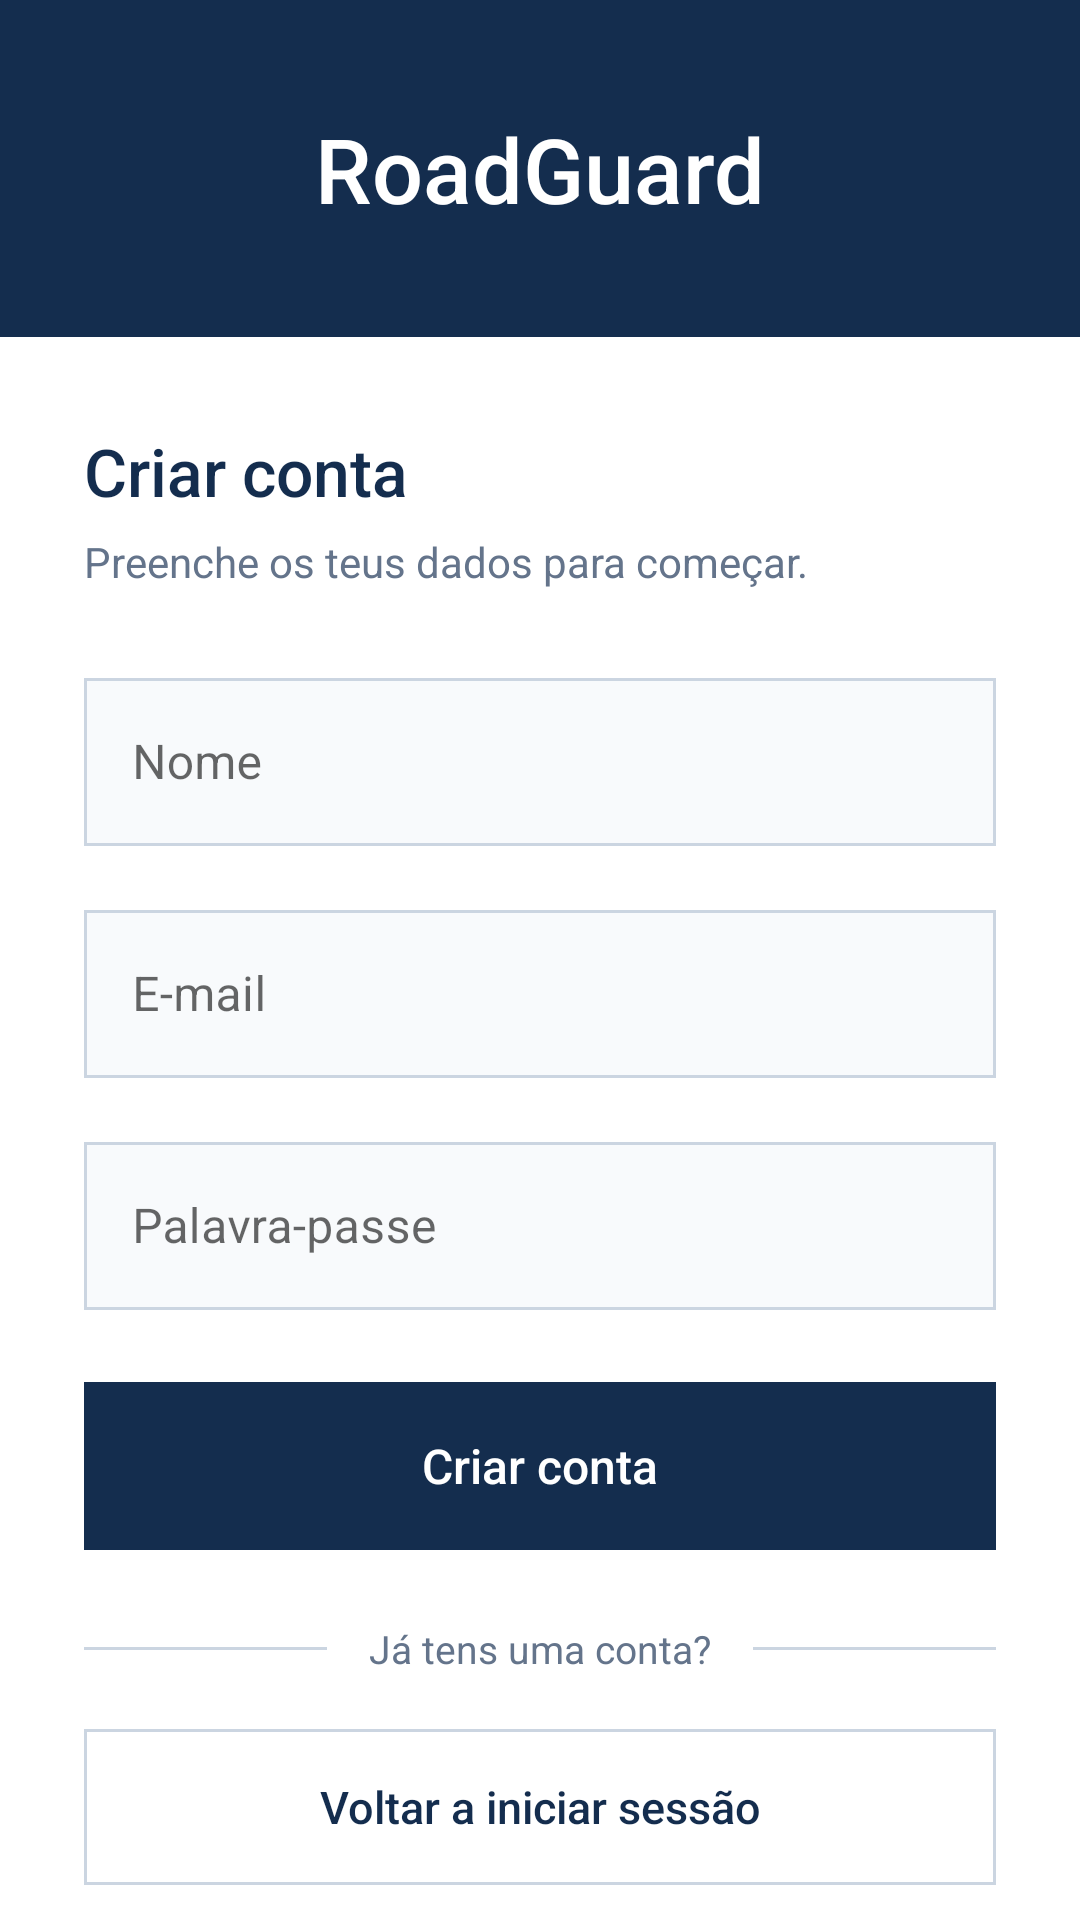

Android layout source for this screen:
<!-- AndroidManifest.xml: activity theme Theme.RoadGuard.Login -->
<!-- res/layout/activity_registo.xml -->
<?xml version="1.0" encoding="utf-8"?>
<androidx.core.widget.NestedScrollView
    xmlns:android="http://schemas.android.com/apk/res/android"
    xmlns:app="http://schemas.android.com/apk/res-auto"
    android:id="@+id/registo_scroll"
    android:layout_width="match_parent"
    android:layout_height="match_parent"
    android:background="@color/login_navy"
    android:fillViewport="true"
    android:clipToPadding="true"
    android:scrollbars="none">
    <LinearLayout
        android:layout_width="match_parent"
        android:layout_height="wrap_content"
        android:orientation="vertical"
        android:focusableInTouchMode="true">
        <LinearLayout
            android:layout_width="match_parent"
            android:layout_height="wrap_content"
            android:orientation="vertical"
            android:gravity="center"
            android:background="@color/login_navy"
            android:paddingStart="28dp"
            android:paddingEnd="28dp"
            android:paddingTop="36dp"
            android:paddingBottom="36dp">
            <TextView
                android:layout_width="match_parent"
                android:layout_height="wrap_content"
                android:gravity="center"
                android:text="@string/app_name"
                android:fontFamily="sans-serif-medium"
                android:textSize="30sp"
                android:textColor="@color/white" />
        </LinearLayout>

        <LinearLayout
            android:layout_width="match_parent"
            android:layout_height="wrap_content"
            android:layout_weight="1"
            android:orientation="vertical"
            android:background="@color/white"
            android:paddingStart="28dp"
            android:paddingEnd="28dp"
            android:paddingTop="30dp"
            android:paddingBottom="24dp">
            <TextView
                android:layout_width="match_parent"
                android:layout_height="wrap_content"
                android:text="@string/registo_title"
                android:textSize="22sp"
                android:fontFamily="sans-serif-medium"
                android:textColor="@color/login_navy" />

            <TextView
                android:layout_width="match_parent"
                android:layout_height="wrap_content"
                android:layout_marginTop="6dp"
                android:layout_marginBottom="24dp"
                android:text="@string/registo_subtitle"
                android:textSize="14sp"
                android:textColor="@color/login_muted" />

            <com.google.android.material.textfield.TextInputLayout
                style="@style/Widget.MaterialComponents.TextInputLayout.OutlinedBox"
                android:layout_width="match_parent"
                android:layout_height="wrap_content"
                android:hint="@string/hint_name"
                app:boxBackgroundColor="@color/login_field"
                app:boxStrokeColor="@color/login_field_stroke"
                app:boxCornerRadiusTopStart="0dp"
                app:boxCornerRadiusTopEnd="0dp"
                app:boxCornerRadiusBottomStart="0dp"
                app:boxCornerRadiusBottomEnd="0dp"
                app:endIconMode="none">
                <com.google.android.material.textfield.TextInputEditText
                    android:id="@+id/edit_registo_nome"
                    android:layout_width="match_parent"
                    android:layout_height="wrap_content"
                    android:minHeight="56dp"
                    android:inputType="textPersonName"
                    android:autofillHints="name"
                    android:imeOptions="actionNext"
                    android:maxLines="1"
                    android:textSize="16sp"
                    android:textColor="@color/login_navy"
                    android:textColorHint="@color/login_muted" />
            </com.google.android.material.textfield.TextInputLayout>

            <com.google.android.material.textfield.TextInputLayout
                style="@style/Widget.MaterialComponents.TextInputLayout.OutlinedBox"
                android:layout_width="match_parent"
                android:layout_height="wrap_content"
                android:layout_marginTop="16dp"
                android:hint="@string/hint_email"
                app:boxBackgroundColor="@color/login_field"
                app:boxStrokeColor="@color/login_field_stroke"
                app:boxCornerRadiusTopStart="0dp"
                app:boxCornerRadiusTopEnd="0dp"
                app:boxCornerRadiusBottomStart="0dp"
                app:boxCornerRadiusBottomEnd="0dp"
                app:endIconMode="none">
                <com.google.android.material.textfield.TextInputEditText
                    android:id="@+id/edit_registo_email"
                    android:layout_width="match_parent"
                    android:layout_height="wrap_content"
                    android:minHeight="56dp"
                    android:inputType="textEmailAddress"
                    android:autofillHints="emailAddress"
                    android:imeOptions="actionNext"
                    android:maxLines="1"
                    android:textSize="16sp"
                    android:textColor="@color/login_navy"
                    android:textColorHint="@color/login_muted" />
            </com.google.android.material.textfield.TextInputLayout>

            <com.google.android.material.textfield.TextInputLayout
                style="@style/Widget.MaterialComponents.TextInputLayout.OutlinedBox"
                android:layout_width="match_parent"
                android:layout_height="wrap_content"
                android:layout_marginTop="16dp"
                android:hint="@string/hint_password"
                app:boxBackgroundColor="@color/login_field"
                app:boxStrokeColor="@color/login_field_stroke"
                app:boxCornerRadiusTopStart="0dp"
                app:boxCornerRadiusTopEnd="0dp"
                app:boxCornerRadiusBottomStart="0dp"
                app:boxCornerRadiusBottomEnd="0dp"
                app:endIconMode="none">
                <com.google.android.material.textfield.TextInputEditText
                    android:id="@+id/edit_registo_password"
                    android:layout_width="match_parent"
                    android:layout_height="wrap_content"
                    android:minHeight="56dp"
                    android:inputType="textPassword"
                    android:autofillHints="newPassword"
                    android:imeOptions="actionDone"
                    android:maxLines="1"
                    android:textSize="16sp"
                    android:textColor="@color/login_navy"
                    android:textColorHint="@color/login_muted" />
            </com.google.android.material.textfield.TextInputLayout>

            <com.google.android.material.button.MaterialButton
                android:id="@+id/btn_confirmar_registo"
                android:layout_width="match_parent"
                android:layout_height="56dp"
                android:layout_marginTop="24dp"
                android:insetTop="0dp"
                android:insetBottom="0dp"
                android:text="@string/registo_create_account"
                android:textAllCaps="false"
                android:textSize="16sp"
                android:fontFamily="sans-serif-medium"
                android:textColor="@color/white"
                app:backgroundTint="@color/login_navy"
                app:cornerRadius="0dp"
                android:elevation="0dp"
                android:stateListAnimator="@null"
                android:letterSpacing="0" />

            <LinearLayout
                android:layout_width="match_parent"
                android:layout_height="wrap_content"
                android:layout_marginTop="24dp"
                android:layout_marginBottom="18dp"
                android:gravity="center_vertical"
                android:orientation="horizontal">
                <View
                    android:layout_width="0dp"
                    android:layout_height="1dp"
                    android:layout_weight="1"
                    android:background="@color/login_border" />

                <TextView
                    android:layout_width="wrap_content"
                    android:layout_height="wrap_content"
                    android:paddingStart="14dp"
                    android:paddingEnd="14dp"
                    android:text="@string/registo_has_account"
                    android:textSize="13sp"
                    android:textColor="@color/login_muted" />

                <View
                    android:layout_width="0dp"
                    android:layout_height="1dp"
                    android:layout_weight="1"
                    android:background="@color/login_border" />
            </LinearLayout>

            <com.google.android.material.button.MaterialButton
                android:id="@+id/btn_voltar_login"
                style="@style/Widget.MaterialComponents.Button.OutlinedButton"
                android:layout_width="match_parent"
                android:layout_height="52dp"
                android:insetTop="0dp"
                android:insetBottom="0dp"
                android:text="@string/registo_back_to_login"
                android:textAllCaps="false"
                android:textSize="15sp"
                android:fontFamily="sans-serif-medium"
                android:textColor="@color/login_navy"
                app:backgroundTint="@color/white"
                app:strokeColor="@color/login_border"
                app:strokeWidth="1dp"
                app:cornerRadius="0dp"
                android:elevation="0dp"
                android:stateListAnimator="@null"
                android:letterSpacing="0" />
        </LinearLayout>
    </LinearLayout>
</androidx.core.widget.NestedScrollView>
<!-- resources referenced by this layout -->
<resources>
  <color name="login_border">#CBD5E1</color>
  <color name="login_field">#F8FAFC</color>
  <color name="login_muted">#64748B</color>
  <color name="login_navy">#142D4E</color>
  <color name="white">#FFFFFFFF</color>
  <string name="app_name">RoadGuard</string>
  <string name="hint_email">E-mail</string>
  <string name="hint_name">Nome</string>
  <string name="hint_password">Palavra-passe</string>
  <string name="registo_back_to_login">Voltar a iniciar sessão</string>
  <string name="registo_create_account">Criar conta</string>
  <string name="registo_has_account">Já tens uma conta?</string>
  <string name="registo_subtitle">Preenche os teus dados para começar.</string>
  <string name="registo_title">Criar conta</string>
  <style name="Theme.RoadGuard.Login" parent="Base.Theme.RoadGuard.Login" />
  <style name="Base.Theme.RoadGuard.Login" parent="Theme.MaterialComponents.Light.NoActionBar">
          <item name="colorPrimary">@color/login_navy</item>
          <item name="colorPrimaryVariant">@color/login_navy</item>
          <item name="colorOnPrimary">@color/white</item>
          <item name="colorSecondary">@color/login_navy</item>
          <item name="android:windowLightStatusBar">false</item>
          <item name="android:statusBarColor">@color/login_navy</item>
          <item name="android:navigationBarColor">@color/login_navy</item>
          <item name="android:windowBackground">@color/login_navy</item>
          <item name="android:fontFamily">sans-serif</item>
      </style>
</resources>
